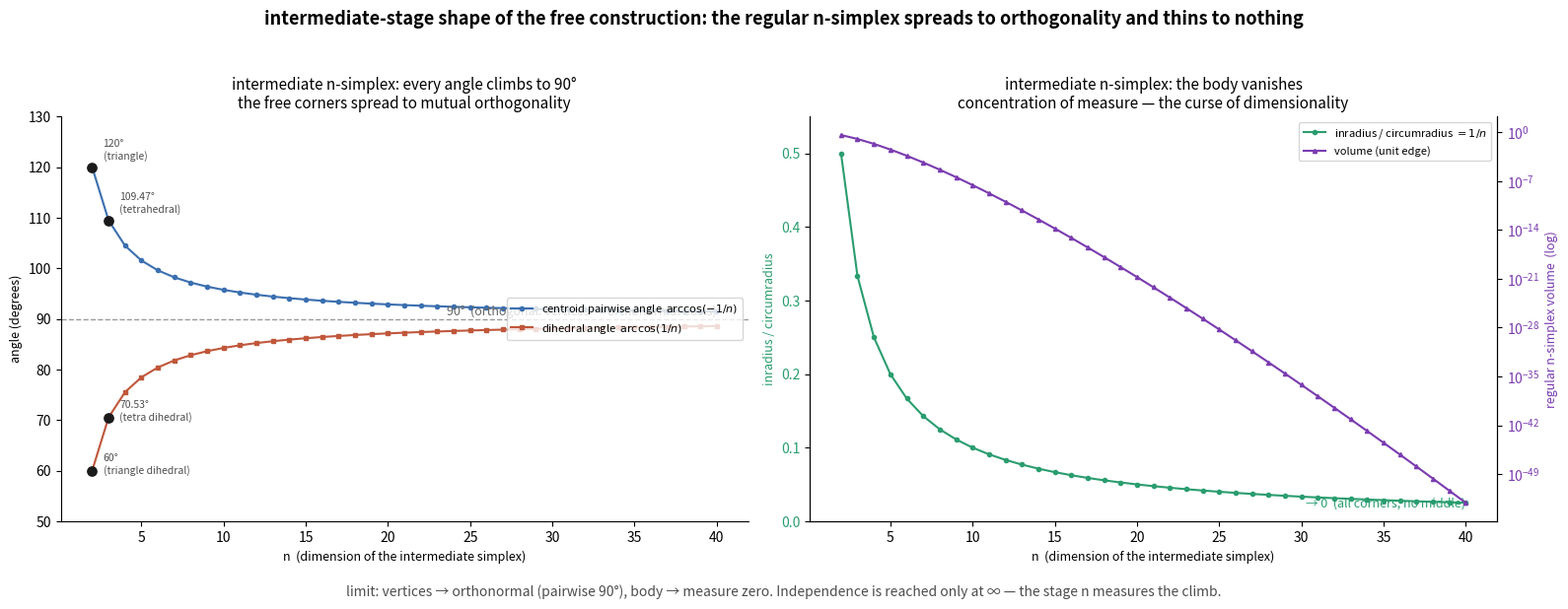

Reproduce this figure in Python. (Note: this script raises an exception after producing the figure.)
"""The shape at an intermediate stage of the dimension-raising (free) reading.

After n+1 objects the free construction is a regular n-simplex (every pair of
symbols equidistant, every symbol a corner).  This is the finite-resolution
object; the limit is Delta^infinity.  As n grows the regular n-simplex changes
shape by exact laws -- the analogue of the Takagi/ruler signature found for the
betweenness construction.

Closed forms (regular n-simplex, unit edge, n+1 vertices, dimension n):

  centroid pairwise angle   theta(n) = arccos(-1/n)        -> 90 deg
  dihedral angle            delta(n) = arccos( 1/n)        -> 90 deg
  inradius / circumradius   r/R      = 1/n                 -> 0
  volume (unit edge)        V(n)     = sqrt(n+1)/(n! 2^{n/2}) -> 0  (super-exp.)
  edge-edge angle at vertex = 60 deg  (every 3 vertices equilateral; n-invariant)

Anchors:  n=2 triangle -> centroid 120 deg, dihedral 60 deg
          n=3 tetra    -> centroid 109.47 deg (tetrahedral angle), dihedral 70.53

Reading: the corners spread to mutual orthogonality (centroid angle -> 90), i.e.
the free symbols become an orthonormal set (the basis e_i of Delta^infty in ell^2);
meanwhile the body thins to nothing (r/R -> 0, V -> 0).  This is concentration of
measure / the curse of dimensionality: the n-simplex becomes "all corners, no
middle."  Independence of the symbols is reached only in the limit, approached
monotonically -- the intermediate stage measures how far along that climb it is.

Run:  python3 research-notes/geometric/simplex_intermediate.py
"""

import numpy as np
import matplotlib.pyplot as plt
from math import factorial


def descriptors(nmax=40):
    n = np.arange(2, nmax + 1, dtype=float)
    centroid = np.degrees(np.arccos(-1.0 / n))
    dihedral = np.degrees(np.arccos(1.0 / n))
    r_over_R = 1.0 / n
    vol = np.array([np.sqrt(k + 1) / (factorial(int(k)) * 2.0 ** (k / 2.0))
                    for k in n])
    return n, centroid, dihedral, r_over_R, vol


# ----------------------------------------------------------------------------
# Panel 1 — the angles climb to 90 deg: corners spread to orthogonality
# ----------------------------------------------------------------------------
def draw_angles(ax, n, centroid, dihedral):
    ax.axhline(90, color="0.6", ls="--", lw=1, zorder=0)
    ax.text(n[-1], 90.8, "90°  (orthogonal: vertices → orthonormal basis)",
            ha="right", fontsize=9, color="0.4")
    ax.plot(n, centroid, "o-", ms=3, color="#3b6fb0", lw=1.5,
            label=r"centroid pairwise angle  $\arccos(-1/n)$")
    ax.plot(n, dihedral, "s-", ms=3, color="#c0573b", lw=1.5,
            label=r"dihedral angle  $\arccos(1/n)$")
    # anchors
    for xv, yv, txt in [(2, 120, "120°\n(triangle)"),
                        (3, 109.47, "109.47°\n(tetrahedral)"),
                        (2, 60, "60°\n(triangle dihedral)"),
                        (3, 70.53, "70.53°\n(tetra dihedral)")]:
        ax.scatter([xv], [yv], s=45, color="0.1", zorder=5)
        ax.annotate(txt, (xv, yv), textcoords="offset points",
                    xytext=(8, -2 if yv < 90 else 6), fontsize=7.5, color="0.3")
    ax.set_title("intermediate n-simplex: every angle climbs to 90°\n"
                 "the free corners spread to mutual orthogonality", fontsize=11)
    ax.set_xlabel("n  (dimension of the intermediate simplex)", fontsize=9)
    ax.set_ylabel("angle (degrees)", fontsize=9)
    ax.legend(fontsize=8, loc="center right")
    ax.set_ylim(50, 130)
    for s in ("top", "right"):
        ax.spines[s].set_visible(False)


# ----------------------------------------------------------------------------
# Panel 2 — the body thins to nothing: spikiness + vanishing volume
# ----------------------------------------------------------------------------
def draw_thinness(ax, n, r_over_R, vol):
    ax.plot(n, r_over_R, "o-", ms=3, color="#2a9d6f", lw=1.5,
            label=r"inradius / circumradius $= 1/n$")
    ax.set_xlabel("n  (dimension of the intermediate simplex)", fontsize=9)
    ax.set_ylabel("inradius / circumradius", color="#2a9d6f", fontsize=9)
    ax.tick_params(axis="y", labelcolor="#2a9d6f")
    ax.set_ylim(0, 0.55)
    ax.text(n[-1], 0.02, "→ 0  (all corners, no middle)", ha="right",
            fontsize=9, color="#2a9d6f")

    ax2 = ax.twinx()
    ax2.semilogy(n, vol, "^-", ms=3, color="#7a3bb0", lw=1.5,
                 label="volume (unit edge)")
    ax2.set_ylabel("regular n-simplex volume  (log)", color="#7a3bb0",
                   fontsize=9)
    ax2.tick_params(axis="y", labelcolor="#7a3bb0")

    ax.set_title("intermediate n-simplex: the body vanishes\n"
                 "concentration of measure — the curse of dimensionality",
                 fontsize=11)
    for s in ("top",):
        ax.spines[s].set_visible(False)
        ax2.spines[s].set_visible(False)
    # combined legend
    l1, lab1 = ax.get_legend_handles_labels()
    l2, lab2 = ax2.get_legend_handles_labels()
    ax.legend(l1 + l2, lab1 + lab2, fontsize=8, loc="upper right")


def main():
    n, centroid, dihedral, r_over_R, vol = descriptors(40)
    fig, axes = plt.subplots(1, 2, figsize=(16, 6.2))
    fig.patch.set_facecolor("white")
    draw_angles(axes[0], n, centroid, dihedral)
    draw_thinness(axes[1], n, r_over_R, vol)
    fig.suptitle(
        "intermediate-stage shape of the free construction: the regular n-simplex "
        "spreads to orthogonality and thins to nothing",
        fontsize=13, fontweight="bold")
    fig.text(0.5, 0.02,
             "limit: vertices → orthonormal (pairwise 90°), body → measure zero. "
             "Independence is reached only at ∞ — the stage n measures the climb.",
             ha="center", fontsize=10, color="0.3")
    fig.tight_layout(rect=[0, 0.05, 1, 0.95])
    out = "research-notes/geometric/simplex_intermediate.png"
    fig.savefig(out, dpi=150, facecolor="white")
    print("wrote", out)


if __name__ == "__main__":
    main()
